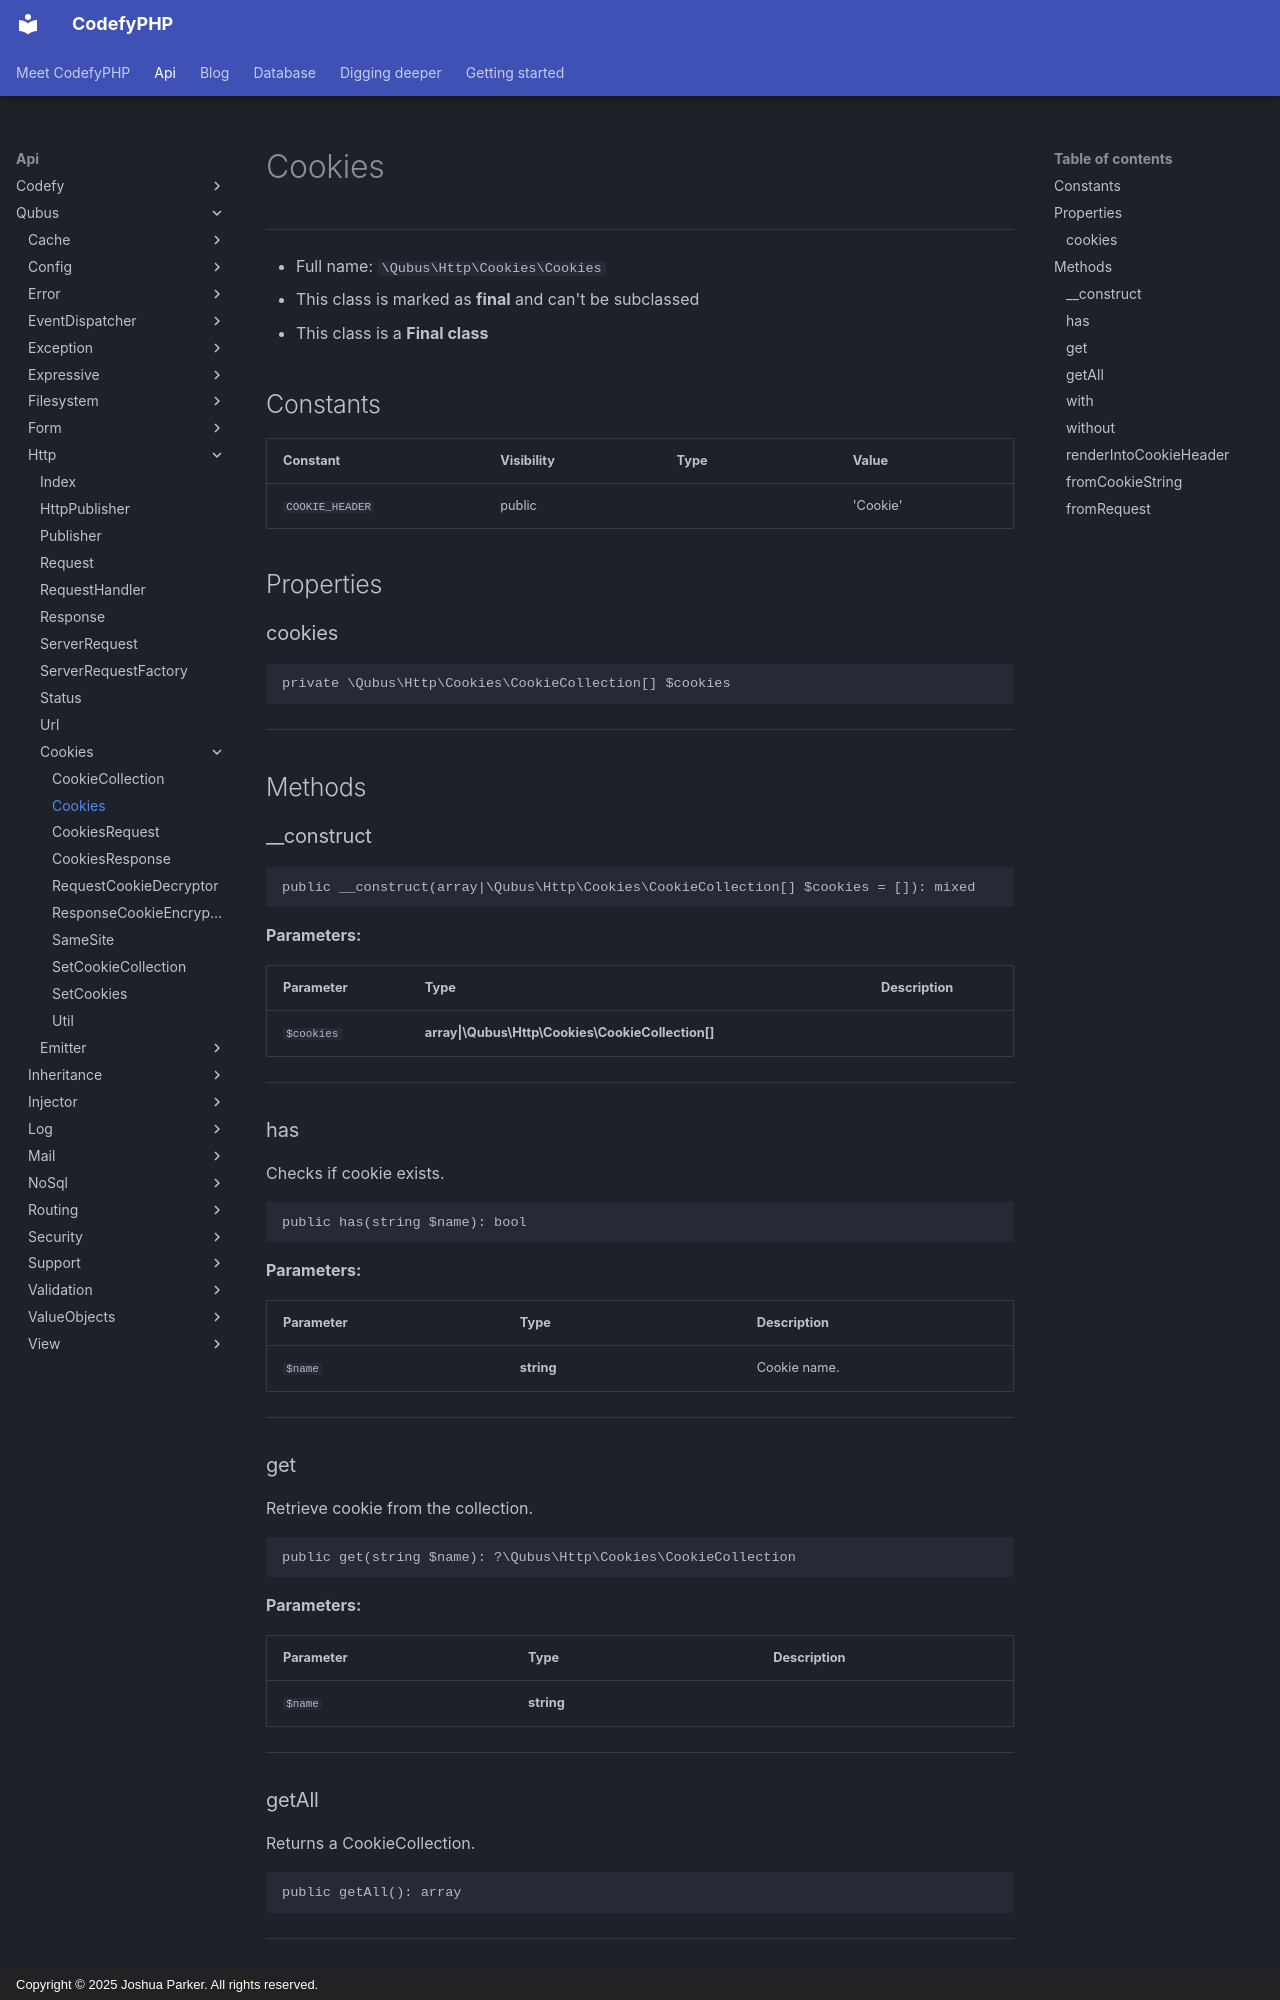

repository: codefyphp/docs · page: api/Qubus/Http/Cookies/Cookies/index.html · generator: mkdocs · copyright: Copyright © 2025 Joshua Parker. All rights reserved.

# Cookies

***

* Full name: `\Qubus\Http\Cookies\Cookies`
* This class is marked as **final** and can't be subclassed
* This class is a **Final class**

## Constants

| Constant        | Visibility | Type | Value    |
|-----------------|------------|------|----------|
| `COOKIE_HEADER` | public     |      | 'Cookie' |

## Properties

### cookies

```php
private \Qubus\Http\Cookies\CookieCollection[] $cookies
```

***

## Methods

### __construct

```php
public __construct(array|\Qubus\Http\Cookies\CookieCollection[] $cookies = []): mixed
```

**Parameters:**

| Parameter  | Type                                              | Description |
|------------|---------------------------------------------------|-------------|
| `$cookies` | **array\|\Qubus\Http\Cookies\CookieCollection[]** |             |

***

### has

Checks if cookie exists.

```php
public has(string $name): bool
```

**Parameters:**

| Parameter | Type       | Description  |
|-----------|------------|--------------|
| `$name`   | **string** | Cookie name. |

***

### get

Retrieve cookie from the collection.

```php
public get(string $name): ?\Qubus\Http\Cookies\CookieCollection
```

**Parameters:**

| Parameter | Type       | Description |
|-----------|------------|-------------|
| `$name`   | **string** |             |

***

### getAll

Returns a CookieCollection.

```php
public getAll(): array
```

***
